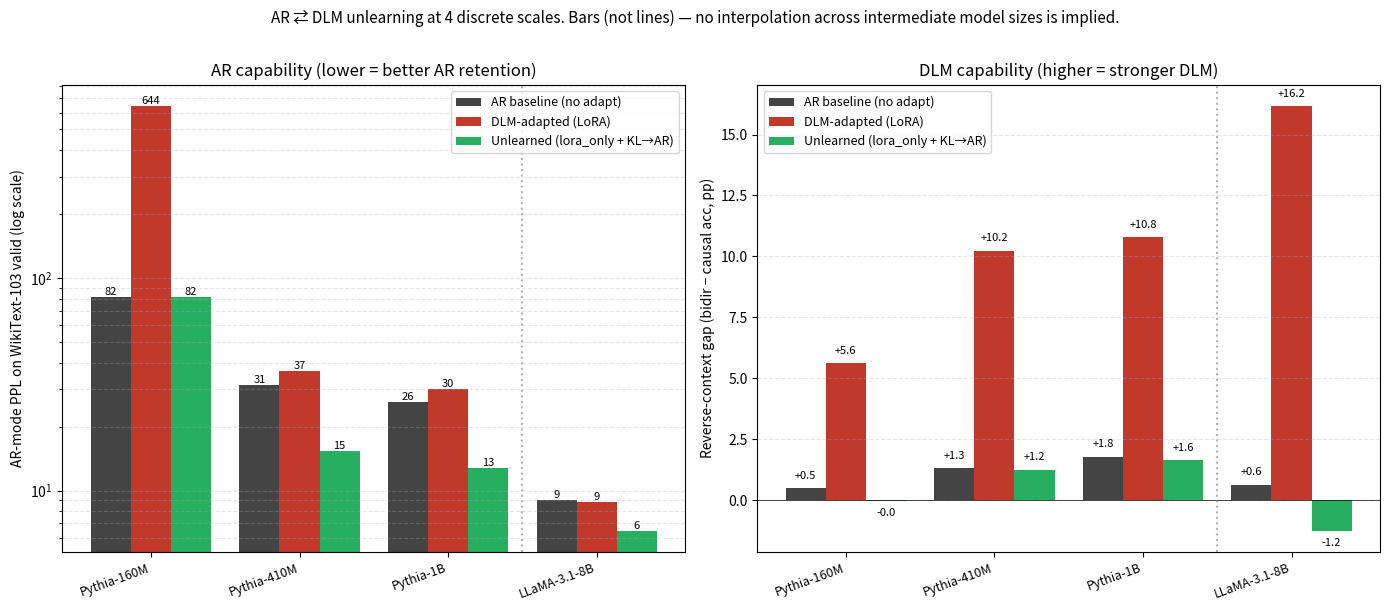

The matplotlib source for this figure:
"""4-scale (160M / 410M / 1B / 8B) scaling result plot.

Each model is a discrete measurement; we did not interpolate between sizes.
Bar chart with grouped bars per model is the correct visualization — line
plots would falsely imply we have data at intermediate sizes (e.g. 200M, 700M).
A divider separates Pythia (same family) from LLaMA-3.1-8B (different family).
"""
from __future__ import annotations

from pathlib import Path

import matplotlib.pyplot as plt
import numpy as np


# Each row: (label, family, baseline_ppl, dlm_ppl, unlearn_ppl,
#                          baseline_nelbo, dlm_nelbo, unlearn_nelbo,
#                          baseline_gap, dlm_gap, unlearn_gap)
DATA = [
    ("Pythia-160M",  "Pythia", 81.7,  644.0,  81.7,  19.20, 10.18, 16.15, +0.50, +5.63, -0.04),
    ("Pythia-410M",  "Pythia", 31.4,   36.6,  15.4,  17.24,  7.49, 16.73, +1.32, +10.23, +1.25),
    ("Pythia-1B",    "Pythia", 26.1,   30.2,  12.7,  16.83,  7.07, 16.36, +1.79, +10.78, +1.64),
    ("LLaMA-3.1-8B", "LLaMA",   9.06,   8.79,  6.48, 23.16,  5.68, 22.91, +0.63, +16.17, -1.25),
]


def main():
    labels = [d[0] for d in DATA]
    families = [d[1] for d in DATA]
    bl_ppl = np.array([d[2] for d in DATA])
    dlm_ppl = np.array([d[3] for d in DATA])
    un_ppl = np.array([d[4] for d in DATA])
    bl_gap = np.array([d[8] for d in DATA])
    dlm_gap = np.array([d[9] for d in DATA])
    un_gap = np.array([d[10] for d in DATA])

    n = len(DATA)
    x = np.arange(n)
    w = 0.27

    # vertical divider between last Pythia and first LLaMA index
    family_split = next(i for i in range(1, n) if families[i] != families[i - 1])
    divider_x = family_split - 0.5

    fig, axes = plt.subplots(1, 2, figsize=(14, 6))

    # --- AR capability ---
    ax = axes[0]
    ax.bar(x - w, bl_ppl, w, color="#444444", label="AR baseline (no adapt)")
    ax.bar(x,     dlm_ppl, w, color="#c0392b", label="DLM-adapted (LoRA)")
    ax.bar(x + w, un_ppl,  w, color="#27ae60", label="Unlearned (lora_only + KL→AR)")
    for xi, v in zip(x - w, bl_ppl):
        ax.text(xi, v, f"{v:.0f}", ha="center", va="bottom", fontsize=8)
    for xi, v in zip(x, dlm_ppl):
        ax.text(xi, v, f"{v:.0f}", ha="center", va="bottom", fontsize=8)
    for xi, v in zip(x + w, un_ppl):
        ax.text(xi, v, f"{v:.0f}", ha="center", va="bottom", fontsize=8)
    ax.axvline(x=divider_x, color="gray", linestyle=":", alpha=0.6)
    ax.set_yscale("log")
    ax.set_xticks(x)
    ax.set_xticklabels(labels, rotation=20, ha="right", fontsize=9)
    ax.set_ylabel("AR-mode PPL on WikiText-103 valid (log scale)")
    ax.set_title("AR capability (lower = better AR retention)")
    ax.legend(fontsize=9, loc="upper right")
    ax.grid(True, axis="y", which="both", linestyle="--", alpha=0.3)

    # --- DLM capability ---
    ax = axes[1]
    ax.axhline(y=0, color="black", linewidth=0.5)
    ax.bar(x - w, bl_gap, w, color="#444444", label="AR baseline (no adapt)")
    ax.bar(x,     dlm_gap, w, color="#c0392b", label="DLM-adapted (LoRA)")
    ax.bar(x + w, un_gap,  w, color="#27ae60", label="Unlearned (lora_only + KL→AR)")
    for xi, v in zip(x - w, bl_gap):
        ax.text(xi, v + 0.3, f"{v:+.1f}", ha="center", va="bottom", fontsize=8)
    for xi, v in zip(x, dlm_gap):
        ax.text(xi, v + 0.3, f"{v:+.1f}", ha="center", va="bottom", fontsize=8)
    for xi, v in zip(x + w, un_gap):
        offset = 0.3 if v >= 0 else -0.3
        va = "bottom" if v >= 0 else "top"
        ax.text(xi, v + offset, f"{v:+.1f}", ha="center", va=va, fontsize=8)
    ax.axvline(x=divider_x, color="gray", linestyle=":", alpha=0.6)
    ax.set_xticks(x)
    ax.set_xticklabels(labels, rotation=20, ha="right", fontsize=9)
    ax.set_ylabel("Reverse-context gap (bidir − causal acc, pp)")
    ax.set_title("DLM capability (higher = stronger DLM)")
    ax.legend(fontsize=9, loc="upper left")
    ax.grid(True, axis="y", linestyle="--", alpha=0.3)

    fig.suptitle(
        "AR ⇄ DLM unlearning at 4 discrete scales. Bars (not lines) — "
        "no interpolation across intermediate model sizes is implied.",
        fontsize=11, y=1.01,
    )
    fig.tight_layout()

    out = Path("results/scaling_viz.png")
    out.parent.mkdir(parents=True, exist_ok=True)
    fig.savefig(out, dpi=140, bbox_inches="tight")
    plt.close(fig)
    print(f"saved: {out}")


if __name__ == "__main__":
    main()
